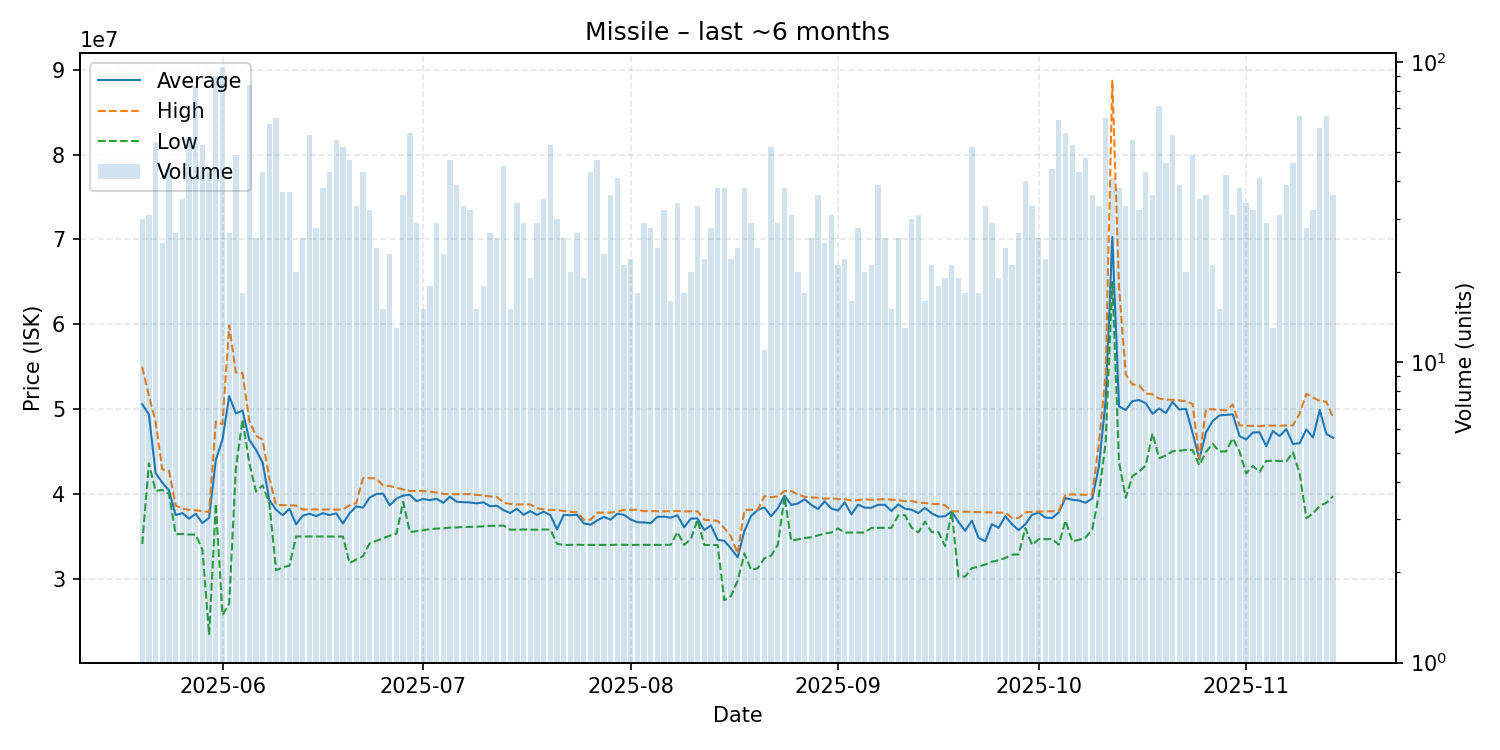

The file beside this chart, header and first rows:
date, average, highest, lowest, order_count, volume
2025-05-20, 50597333, 54980000, 34120000, 23, 30
2025-05-21, 49379032, 51590000, 43635000, 25, 31
2025-05-22, 42473148, 48515000, 40370000, 28, 54
2025-05-23, 41348800, 42920000, 40490000, 22, 25
2025-05-24, 40435227, 42750000, 40000000, 35, 44
2025-05-25, 37535185, 38650000, 35270000, 23, 27
2025-05-26, 37759714, 38280000, 35300000, 26, 35
2025-05-27, 37107321, 38140000, 35230000, 35, 56
2025-05-28, 37686386, 38090000, 35230000, 35, 83
2025-05-29, 36578113, 38000000, 33450000, 42, 53
2025-05-30, 37210930, 37880000, 23415000, 26, 43
2025-05-31, 44006667, 48530000, 38860000, 53, 90
2025-06-01, 46448646, 48240000, 25750000, 55, 96
2025-06-02, 51531481, 59880000, 27090000, 18, 27
2025-06-03, 49507347, 54310000, 43060000, 31, 49
2025-06-04, 49832941, 54240000, 48800000, 16, 17
2025-06-05, 46387500, 48630000, 43675000, 31, 84
2025-06-06, 45230385, 46880000, 40310000, 24, 26
2025-06-07, 43698837, 46410000, 41030000, 34, 43
2025-06-08, 39291129, 41880000, 38930000, 45, 62
2025-06-09, 38158769, 38720000, 31030000, 40, 65
2025-06-10, 37515946, 38700000, 31375000, 26, 37
2025-06-11, 38268649, 38670000, 31570000, 28, 37
2025-06-12, 36447000, 38650000, 35010000, 17, 20
2025-06-13, 37460000, 38190000, 35010000, 23, 26
2025-06-14, 37691754, 38190000, 35010000, 36, 57
2025-06-15, 37411071, 38200000, 35010000, 28, 28
2025-06-16, 37753684, 38170000, 35020000, 28, 38
2025-06-17, 37529767, 38200000, 35020000, 43, 43
2025-06-18, 37732182, 38170000, 35010000, 32, 55
2025-06-19, 36534423, 38180000, 35000000, 30, 52
2025-06-20, 37747660, 38700000, 31870000, 34, 47
2025-06-21, 38557576, 38960000, 32300000, 30, 33
2025-06-22, 38409535, 41880000, 32685000, 41, 43
2025-06-23, 39580000, 41870000, 34190000, 23, 32
2025-06-24, 40013333, 41860000, 34500000, 21, 24
2025-06-25, 40050000, 41000000, 34800000, 15, 15
2025-06-26, 38667391, 40955000, 35100000, 22, 23
2025-06-27, 39481538, 40755000, 35330000, 13, 13
2025-06-28, 39824722, 40530000, 39090000, 29, 36
2025-06-29, 39911552, 40370000, 35540000, 36, 58
2025-06-30, 39170345, 40370000, 35630000, 27, 29
2025-07-01, 39431333, 40360000, 35740000, 13, 15
2025-07-02, 39286667, 40290000, 35870000, 13, 18
2025-07-03, 39451379, 40190000, 35940000, 25, 29
2025-07-04, 38970000, 40020000, 35960000, 21, 23
2025-07-05, 39698723, 39980000, 36060000, 25, 47
2025-07-06, 39088205, 39990000, 36070000, 36, 39
2025-07-07, 39042727, 40000000, 36125000, 29, 33
2025-07-08, 39009062, 40000000, 36130000, 27, 32
2025-07-09, 38911333, 39910000, 36155000, 14, 15
2025-07-10, 39032778, 39840000, 36205000, 18, 18
2025-07-11, 38572222, 39720000, 36250000, 22, 27
2025-07-12, 38624615, 39660000, 36280000, 22, 26
2025-07-13, 38107778, 39000000, 36290000, 30, 45
2025-07-14, 37775333, 38840000, 35800000, 15, 15
2025-07-15, 38274412, 38780000, 35820000, 26, 34
2025-07-16, 37560345, 38790000, 35830000, 17, 29
2025-07-17, 37993684, 38785000, 35820000, 17, 19
2025-07-18, 37549310, 38330000, 35800000, 18, 29
... 119 more rows
